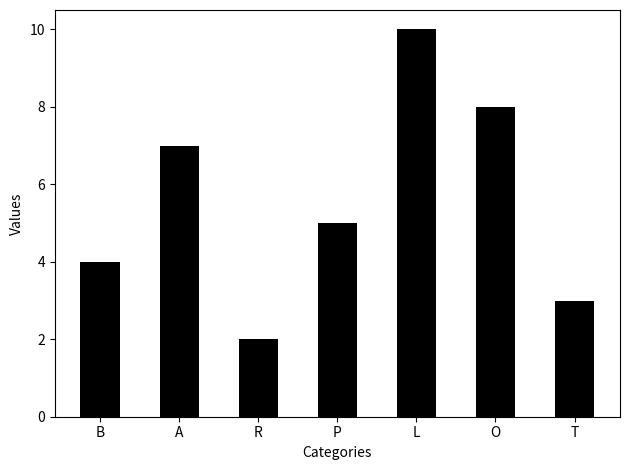

The script that saved this image: (Note: this script raises an exception after producing the figure.)
import matplotlib.pyplot as plt
import pandas as pd
import numpy as np
import os



class BarPlot:

	color = "black"
	bar_thickness = 0.5
	figsize = (10, 6)
	fontsize = 10
	tight_layout_flag = True
	
	xlabel = "x-axis"
	ylabel = "y-axis"
	title = "Bar Plot"
	rotation = 0
	label_order = None
	xlim, ylim = -1, -1

	# location values = ['upper left', 'upper right', 'lower left', 'lower right', 'right', 'center left', 'center right', 'lower center', 'upper center', 'center']
	# font values = {'xx-small', 'x-small', 'small', 'medium', 'large', 'x-large', 'xx-large'}
	legend = False
	legend_loc = "best"
	legend_cols = 1
	legend_fontsize = "medium"
	legend_title = "Legend"
	bbox_to_anchor=(0.8, 1.2)

	# axis: {'both', 'x', 'y'}
	plot_grid = False
	grid_color = "lightgray"
	grid_linstyle = "-"
	grid_linewidth = 0.5
	grid_axis = "both"

	# scales can have values like{"linear", "log", "symlog", "logit", ...} [https://matplotlib.org/stable/api/_as_gen/matplotlib.pyplot.xscale.html]
	xscale = "linear"
	yscale = "linear"

	data_type = "dict"
	output_path = "Display"



	def __init__(self, data, xlabel, ylabel, output_path=output_path, rotation=rotation, label_order=None,
				 legend=False, legend_title=None, legend_location=legend_loc, legend_columns=legend_cols, legend_fontsize=legend_fontsize, bbox_to_anchor=bbox_to_anchor,
				 plot_grid=plot_grid, grid_axis=grid_axis, grid_color=grid_color, grid_linstyle=grid_linstyle, grid_linewidth=grid_linewidth,
				 figsize=None, color=color, tight_layout_flag=True, title=None, xscale=xscale, yscale=yscale,
				 thickness=bar_thickness, xlim=-1, ylim=-1):
		
		self.color = color
		self.xscale = xscale
		self.yscale = yscale
		self.xlabel = xlabel
		self.ylabel = ylabel
		self.label_order = label_order if not(legend_title is None) else None
		self.title = title
		self.rotation = rotation
		
		self.bar_thickness = thickness
		self.figsize = figsize
		self.tight_layout_flag = tight_layout_flag
		self.output_path = output_path
		
		self.legend = legend
		self.legend_loc = legend_location
		self.legend_cols = int(legend_columns)
		self.legend_fontsize = legend_fontsize
		self.legend_title = legend_title if not(legend_title is None) else BarPlot.legend_title
		self.bbox_to_anchor = bbox_to_anchor
		
		self.plot_grid = plot_grid
		self.grid_axis = grid_axis
		self.grid_color = grid_color
		self.grid_linstyle = grid_linstyle
		self.grid_linewidth = grid_linewidth

		if isinstance(data, pd.DataFrame):
			self.data = data
			self.data_type = "DataFrame"
		elif isinstance(data, dict):
			self.data = data
			self.data_type = "dict"
		else:
			self.Data = BarPlot.data
			self.data_type = "dict"

		return


	def standard_bar_plot(self, df_xcolumn=None, df_ycloumn=None, orientation="vertical"):

		x, y = [], []
		if self.data_type == "DataFrame":
			if not(self.label_order is None):
				for label in self.label_order:
					for i in range(len(self.data)):
						temp_x = self.data.iloc[i][df_xcolumn]
						temp_y = self.data.iloc[i][df_ycolumn]
						if (temp_x == label) and (temp_x not in x):
							x.append(temp_x)
							y.append(temp_y)
			else:
				for i in range(len(self.data)):
					temp_x = self.data.iloc[i][df_xcolumn]
					temp_y = self.data.iloc[i][df_ycolumn]
					if temp_x not in x:
						x.append(temp_x)
						y.append(temp_y)
		else:
			if not(self.label_order is None):
				for label in self.label_order:
					for key in self.data.keys():
						if (key == label) and (key not in x):
							x.append(key)
							y.append(self.data[key])
			else:
				x = list(self.data.keys())
				y = list(self.data.values())
		
		if self.figsize is None:
			fig = plt.figure()
		else:
			fig = plt.figure(figsize=self.figsize)

		if self.xscale != "linear":
			plt.xscale(self.xscale)
		if self.yscale != "linear":
			plt.yscale(self.yscale)
		
		if orientation == "horizontal":
			plt.barh(x, y, color=self.color, zorder=3)
			plt.xlabel(self.ylabel)
			plt.ylabel(self.xlabel)
		else:
			plt.bar(x, y, color=self.color, width=self.bar_thickness, zorder=3)
			plt.xlabel(self.xlabel)
			plt.ylabel(self.ylabel)

		if self.xlim > 0:
			plt.xlim(self.xlim)
		if self.ylim > 0:
			plt.ylim(self.ylim)

		if self.rotation != 0:
			plt.setp(ax.get_xticklabels(), rotation=self.rotation, ha='right')

		if not(self.title is None):
			plt.title(self.title)

		if self.legend:
			plt.legend(title=self.legend_title, loc=self.legend_loc, ncol=self.legend_cols, fontsize=self.legend_fontsize)

		if self.plot_grid:
			plt.rcParams['axes.axisbelow'] = True
			plt.grid(axis=self.grid_axis, color=self.grid_color, linestyle=self.grid_linstyle, linewidth=self.grid_linewidth, zorder=0)

		if self.tight_layout_flag:
			plt.tight_layout()

		if self.output_path != "Display":
			plt.savefig(self.output_path, bbox_inches="tight")
		plt.show()
		
		return



	def stacked_bar_plot(self, category_column, positive_label, negative_label, orientation="vertical",
						 positive_color="gray", negative_color="black", plot_text=False,
						 bar_alignment="center"):

		categories, positives, negatives, totals = [], [], [], []
		if self.data_type == "DataFrame":
			for i in range(len(self.data)):
				temp_cat = self.data.iloc[i][category_column]
				temp_pos = self.data.iloc[i][positive_label]
				temp_neg = self.data.iloc[i][df_ycolumn]
				if temp_cat not in categories:
					categories.append(temp_cat)
					positives.append(temp_pos)
					negatives.append(negative_label)
					totals.append(temp_pos+temp_neg)
		else:
			for key in self.data.keys():
				if key not in categories:
					categories.append(key)
					positives.append(self.data[key][positive_label])
					negatives.append(self.data[key][negative_label])
					totals.append(self.data[key][positive_label]+self.data[key][negative_label])

		if self.figsize is None:
			fig = plt.figure()
		else:
			fig = plt.figure(figsize=self.figsize)
		ax = fig.add_subplot(111)

		if orientation == "horizontal":
			ax.barh(categories, negatives, align=bar_alignment, height=self.bar_thickness, label=negative_label, color=negative_color)
			ax.barh(categories, positives, align=bar_alignment, height=self.bar_thickness, left=negatives, label=positive_label, color=positive_color)
			ax.set_yticks(categories)
			ax.set_xlabel(self.ylabel)
			ax.set_ylabel(self.xlabel)
			ax.set_yticklabels(categories, rotation=self.rotation, ha='right')
		else:
			ax.bar(categories, negatives, align=bar_alignment, width=self.bar_thickness, label=negative_label, color=negative_color)
			ax.bar(categories, positives, align=bar_alignment, width=self.bar_thickness, bottom=negatives, label=positive_label, color=positive_color)
			ax.set_xticks(categories)
			ax.set_xlabel(self.xlabel)
			ax.set_ylabel(self.ylabel)
			ax.set_xticklabels(categories, rotation=self.rotation, ha='right')

		if self.xlim > 0:
			plt.xlim(self.xlim)
		if self.ylim > 0:
			plt.ylim(self.ylim)
		
		if plot_text:
			if orientation == "horizontal":
				for index, value in enumerate(totals):
					ax.text(value + 0.2, index - 0.1, totals[index], color=negative_color, fontweight='bold')
			else:
				for index, value in enumerate(totals):
					ax.text(index - 0.1, value + 0.2, totals[index], color=negative_color, fontweight='bold')

		if not(self.title is None):
			plt.title(self.title)

		if self.legend:
			plt.legend(title=self.legend_title, loc=self.legend_loc, ncol=self.legend_cols, fontsize=self.legend_fontsize)

		if self.plot_grid:
			plt.rcParams['axes.axisbelow'] = True
			plt.grid(axis=self.grid_axis, color=self.grid_color, linestyle=self.grid_linstyle, linewidth=self.grid_linewidth)

		if self.tight_layout_flag:
			plt.tight_layout()

		if self.output_path != "Display":
			plt.savefig(self.output_path, bbox_inches="tight")
		plt.show()

		return



	def full_or_multi_stacked_bar_plot(self, stacking_flag=True, normalization_flag=True, orientation="vertical",
									   colorlist=["black", "gray", "silver"]):

		if self.data_type == "dict":
			index = 0
			df = pd.DataFrame(columns=['category', 'sub_category'])
			for key in self.data.keys():
				for sub_key in self.data[key].keys():
					if self.data[key][sub_key] <= 0:
						continue
					for k in range(self.data[key][sub_key]):
						df.loc[index] = [key] + [sub_key]
						index += 1

		x_var, y_var = "category", "sub_category"
		df_grouped = df.groupby(x_var)[y_var].value_counts(normalize=normalization_flag).unstack(y_var)

		xlabel_order = ["B", "A", "R", "P", "L", "O", "T"]
		if orientation == "horizontal":
			df_grouped.loc[xlabel_order].plot.barh(stacked=stacking_flag, color=colorlist, rot=self.rotation, zorder=3)
		else:
			df_grouped.loc[xlabel_order].plot.bar(stacked=stacking_flag, color=colorlist, rot=self.rotation, zorder=3)
		
		# Plot text within the bars
		for category in xlabel_order:
			for cat_index in df_grouped.index:
				if cat_index != category:
					continue
				sub_df = df_grouped.loc[cat_index]
				# print(sub_df, type(sub_df))
				index = xlabel_order.index(category)
				cumulative = 0
				for sub_category, element_value in sub_df.items():
					if element_value > 0.1:
						if orientation == "horizontal":
							# print(cumulative + (element_value / 2), index, cumulative, element_value)
							plt.text(cumulative + (element_value / 2), index, f"{int(element_value * 100)} %", fontsize=8, va="center", ha="center")
						else:
							# print(index, cumulative + (element_value / 2), cumulative, element_value)
							plt.text(index, cumulative + (element_value / 2), f"{int(element_value * 100)} %", fontsize=8, va="center", ha="center")
					cumulative += element_value

		plt.xlabel(self.xlabel)	
		plt.ylabel(self.ylabel)

		if self.xlim > 0:
			plt.xlim(self.xlim)
		if self.ylim > 0:
			plt.ylim(self.ylim)

		if not(self.title is None):
			plt.title(self.title)

		if self.legend:
			plt.legend(title=self.legend_title, loc=self.legend_loc, ncol=self.legend_cols, fontsize=self.legend_fontsize, bbox_to_anchor=self.bbox_to_anchor)

		if self.plot_grid:
			plt.rcParams['axes.axisbelow'] = True
			plt.grid(axis=self.grid_axis, color=self.grid_color, linestyle=self.grid_linstyle, linewidth=self.grid_linewidth, zorder=0)

		if self.tight_layout_flag:
			plt.tight_layout()

		if self.output_path != "Display":
			plt.savefig(self.output_path, bbox_inches="tight")
		plt.show()

		return



	def grouped_bar_plot(self, df_xcolumn=None, df_ycloumn=None, orientation="vertical", bar_group_colors=["black","gray"]):
		
		if self.data_type == "DataFrame":
			# <Enter custom function here, if needed>
			return "Pass <dict> type object as exampled in the main function or write your custom function to update self.data object to expected <dict> format"
		
		num_groups = len(self.data.keys())
		group_size = 2
		group_categories = []
		for key in self.data.keys():
			if self.label_order is None:
				self.label_order = list(self.data.keys())
			group_categories = list(self.data[key].keys())
			group_size = len(group_categories)
			break

		self.bar_thickness = 0.25 if self.bar_thickness > 0.3 else self.bar_thickness

		# bar1, bar2 (for default group_size)
		bars = [[], []]
		# Set position of bar on X axis
		pos1 = np.arange(len(self.label_order))
		pos2 = [x + self.bar_thickness for x in pos1]
		
		if group_size == 3:
			# bar1, bar2, bar3
			bars = [[], [], []]
			pos3 = [x + self.bar_thickness for x in pos2]
			bar_group_colors = ["black", "gray", "silver"] if bar_group_colors == ["black", "gray"] else bar_group_colors
		elif group_size == 4:
			# bar1, bar2, bar3, bar4
			bars = [[], [], [], []]
			pos3 = [x + self.bar_thickness for x in pos2]
			pos4 = [x + self.bar_thickness for x in pos3]
			bar_group_colors = ["maroon", "red", "orange", "yellow"] if bar_group_colors == ["black", "gray"] else bar_group_colors

		for sub_category in group_categories:
			index = group_categories.index(sub_category)
			for axis_label_category in self.label_order:
				if sub_category not in self.data[axis_label_category].keys():
					bars[index].append(0)
					continue
				bars[index].append(self.data[axis_label_category][sub_category])

		if self.figsize is None:
			fig = plt.figure()
		else:
			fig = plt.figure(figsize=self.figsize)

		if self.xscale != "linear":
			plt.xscale(self.xscale)
		if self.yscale != "linear":
			plt.yscale(self.yscale)
		
		if orientation == "horizontal":
			if group_size == 2:
				plt.barh(pos1, bars[0], color=bar_group_colors[0], height=self.bar_thickness, edgecolor='black', label=group_categories[0], zorder=3)
				plt.barh(pos2, bars[1], color=bar_group_colors[1], height=self.bar_thickness, edgecolor='black', label=group_categories[1], zorder=3)
			elif group_size == 3:
				plt.barh(pos1, bars[0], color=bar_group_colors[0], height=self.bar_thickness, edgecolor='black', label=group_categories[0], zorder=3)
				plt.barh(pos2, bars[1], color=bar_group_colors[1], height=self.bar_thickness, edgecolor='black', label=group_categories[1], zorder=3)
				plt.barh(pos3, bars[2], color=bar_group_colors[2], height=self.bar_thickness, edgecolor='black', label=group_categories[2], zorder=3)
			elif group_size == 4:
				plt.barh(pos1, bars[0], color=bar_group_colors[0], height=self.bar_thickness, edgecolor='black', label=group_categories[0], zorder=3)
				plt.barh(pos2, bars[1], color=bar_group_colors[1], height=self.bar_thickness, edgecolor='black', label=group_categories[1], zorder=3)
				plt.barh(pos3, bars[2], color=bar_group_colors[2], height=self.bar_thickness, edgecolor='black', label=group_categories[2], zorder=3)
				plt.barh(pos4, bars[3], color=bar_group_colors[3], height=self.bar_thickness, edgecolor='black', label=group_categories[3], zorder=3) 
			plt.xlabel(self.ylabel)
			plt.ylabel(self.xlabel)
		else:
			if group_size == 2:
				plt.bar(pos1, bars[0], color=bar_group_colors[0], width=self.bar_thickness, edgecolor='black', label=group_categories[0], zorder=3)
				plt.bar(pos2, bars[1], color=bar_group_colors[1], width=self.bar_thickness, edgecolor='black', label=group_categories[1], zorder=3)
				plt.xticks([x+(self.bar_thickness/2) for x in pos1], labels=self.label_order)
			elif group_size == 3:
				plt.bar(pos1, bars[0], color=bar_group_colors[0], width=self.bar_thickness, edgecolor='black', label=group_categories[0], zorder=3)
				plt.bar(pos2, bars[1], color=bar_group_colors[1], width=self.bar_thickness, edgecolor='black', label=group_categories[1], zorder=3)
				plt.bar(pos3, bars[2], color=bar_group_colors[2], width=self.bar_thickness, edgecolor='black', label=group_categories[2], zorder=3)
				plt.xticks(pos2, labels=self.label_order)
			elif group_size == 4:
				plt.bar(pos1, bars[0], color=bar_group_colors[0], width=self.bar_thickness, edgecolor='black', label=group_categories[0], zorder=3)
				plt.bar(pos2, bars[1], color=bar_group_colors[1], width=self.bar_thickness, edgecolor='black', label=group_categories[1], zorder=3)
				plt.bar(pos3, bars[2], color=bar_group_colors[2], width=self.bar_thickness, edgecolor='black', label=group_categories[2], zorder=3)
				plt.bar(pos4, bars[3], color=bar_group_colors[3], width=self.bar_thickness, edgecolor='black', label=group_categories[3], zorder=3)
				plt.xticks([x+(self.bar_thickness/2) for x in pos2], labels=self.label_order)
			plt.xlabel(self.xlabel)
			plt.ylabel(self.ylabel)

		if self.xlim > 0:
			plt.xlim(self.xlim)
		if self.ylim > 0:
			plt.ylim(self.ylim)

		if self.rotation != 0:
			plt.setp(ax.get_xticklabels(), rotation=self.rotation, ha='right')

		if not(self.title is None):
			plt.title(self.title)

		if self.legend:
			plt.legend(title=self.legend_title, loc=self.legend_loc, ncol=self.legend_cols, fontsize=self.legend_fontsize)

		if self.plot_grid:
			plt.rcParams['axes.axisbelow'] = True
			plt.grid(axis=self.grid_axis, color=self.grid_color, linestyle=self.grid_linstyle, linewidth=self.grid_linewidth, zorder=0)

		if self.tight_layout_flag:
			plt.tight_layout()

		if self.output_path != "Display":
			plt.savefig(self.output_path, bbox_inches="tight")
		plt.show()
		
		return



	def separate_bar_plots(self, dict1, dict2, xlabel1, ylabel1, xlabel2, ylabel2, color1='gray', color2='black',
						   label_order1=None, label_order2=None, plot_text=False):

		self.figsize = (10,9) if self.figsize == (10, 6) else self.figsize
		fig, ((ax1), (ax2)) = plt.subplots(2, 1, figsize=self.figsize)

		if label_order1 is None:
			data1 = dict1
		else:
			data1 = {}
			for label in label_order1:
				data1[label] = dict1[label]
		
		if label_order2 is None:
			data2 = dict2
		else:
			data2 = {}
			for label in label_order2:
				data2[label] = dict2[label]

		if self.rotation == 0:
			alignment = "center"
		else:
			alignment = "right"


		# ##### Sub-Figure 1 #####
		# Save the chart so that bars can be looped through later.
		bars = ax1.bar(x=range(len(data1.keys())), height=list(data1.values()), tick_label=data1.keys(), width=self.bar_thickness, color=color1)

		# Axis formatting:
		ax1.spines['top'].set_visible(False)
		ax1.spines['right'].set_visible(False)
		ax1.spines['left'].set_visible(False)
		ax1.spines['bottom'].set_color('#DDDDDD')
		ax1.tick_params(bottom=False, left=False)
		ax1.set_axisbelow(True)
		ax1.xaxis.grid(False)
		ax1.yaxis.grid(True, color='#EEEEEE')
		
		if plot_text:
			# Grab the color of the bars so we can make the text the same color.
			bar_color = bars[0].get_facecolor()

			# Add text annotations to the top of the bars. Note, you'll have to adjust this slightly (the 0.3) with different data.
			for bar in bars:
				ax1.text(bar.get_x() + bar.get_width() / 2, bar.get_height() + 0.3, round(bar.get_height(), 1), 
						 horizontalalignment='center', color=bar_color, size=7.5, weight='bold')
		
		ax1.set_xticklabels(labels=data1.keys(), rotation=self.rotation, ha=alignment)
		ax1.set_xlabel(xlabel1)
		ax1.set_ylabel(ylabel1)


		# ##### Sub-Figure 2 #####
		# Save the chart so that bars can be looped through later.
		bars = ax2.bar(x=range(len(data2.keys())), height=list(data2.values()), tick_label=data2.keys(), width=self.bar_thickness, color=color2)

		# Axis formatting:
		ax2.spines['top'].set_visible(False)
		ax2.spines['right'].set_visible(False)
		ax2.spines['left'].set_visible(False)
		ax2.spines['bottom'].set_color('#DDDDDD')
		ax2.tick_params(bottom=False, left=False)
		ax2.set_axisbelow(True)
		ax2.xaxis.grid(False)
		ax2.yaxis.grid(True, color='#EEEEEE')

		if plot_text:
			# Grab the color of the bars so we can make the text the same color.
			bar_color = bars[0].get_facecolor()

			# Add text annotations to the top of the bars. Note, you'll have to adjust this slightly (the 0.3) with different data.
			for bar in bars:
				ax2.text(bar.get_x() + bar.get_width() / 2, bar.get_height() + 0.3, round(bar.get_height(), 1), 
						 horizontalalignment='center', color=bar_color, size=7.5, weight='bold')
		
		ax2.set_xticklabels(labels=data2.keys(), rotation=self.rotation, ha=alignment)
		ax2.set_xlabel(xlabel2)
		ax2.set_ylabel(ylabel2)

		if self.tight_layout_flag:
			plt.tight_layout()

		if self.output_path != "Display":
			plt.savefig(self.output_path, bbox_inches="tight")
		plt.show()
		
		return



def main():

	sample_data_standard = {"B": 4, "A": 7, "R": 2, "P": 5, "L": 10, "O": 8, "T": 3}

	sample_data_stacked = {"B": {"Used": 4, "Unused": 2}, "A": {"Used": 7, "Unused": 5}, "R": {"Used": 2, "Unused": 1}, "P": {"Used": 5, "Unused": 1}, "L": {"Used": 10, "Unused": 3}, "O": {"Used": 8, "Unused": 6}, "T": {"Used": 3, "Unused": 1}}

	sample_multi_stacked = {"B": {"Used": 4, "Unused": 2, "Unknown": 1}, 
							"A": {"Used": 7, "Unused": 5, "Unknown": 2}, 
							"R": {"Used": 2, "Unused": 1, "Unknown": 3}, 
							"P": {"Used": 5, "Unused": 1, "Unknown": 3}, 
							"L": {"Used": 10, "Unused": 3, "Unknown": 4}, 
							"O": {"Used": 8, "Unused": 6, "Unknown": 2}, 
							"T": {"Used": 3, "Unused": 1, "Unknown": 1}}
	# Dataframe should have 1 col of keys (i.e., barplot labels) and 1 col of stacking categories (i.e., legend labels)
	
	sample_data_grouped = {"B": {"Used": 4, "Unused": 2, "Unknown": 1}, 
						   "A": {"Used": 7, "Unused": 5, "Unknown": 2}, 
						   "R": {"Used": 2, "Unused": 1, "Unknown": 3}, 
						   "P": {"Used": 5, "Unused": 1, "Unknown": 3}, 
						   "L": {"Used": 10, "Unused": 3, "Unknown": 4}, 
						   "O": {"Used": 8, "Unused": 6, "Unknown": 2}, 
						   "T": {"Used": 3, "Unused": 1, "Unknown": 1}}
	# Dataframe should be converted it into the above form and then passed to the function

	sample1 = {"1995": 300, "2000": 200, "2005": 500, "2010": 100, "2015": 250, "2020": 50, "2025": 450}
	sample2 = {"1995": 4, "2000": 7, "2005": 2, "2010": 5, "2015": 10, "2020": 8, "2025": 3}

	
	# BarPlot Class: constructor args
	'''
	data, xlabel, ylabel, output_path=output_path, rotation=rotation, label_order=None,
	legend=False, legend_title=None, legend_location=legend_loc, legend_columns=legend_cols, legend_fontsize=legend_fontsize, bbox_to_anchor=bbox_to_anchor,
	plot_grid=plot_grid, grid_axis=grid_axis, grid_color=grid_color, grid_linstyle=grid_linstyle, grid_linewidth=grid_linewidth,
	figsize=None, color=color, tight_layout_flag=True, title=None, xscale=xscale, yscale=yscale,
	thickness=bar_thickness, xlim=-1, ylim=-1
	'''

	
	# Standard bar plot args
	'''
	df_xcolumn=None, df_ycloumn=None, orientation="vertical" [if data being passed is a dataframe]
	'''
	bar = BarPlot(sample_data_standard, "Categories", "Values", output_path="./sample-bar-plots/sample_standard_bar.pdf")
	bar.standard_bar_plot(orientation="vertical")

	
	# Stacked bar plot args
	'''
	category_column, positive_label, negative_label, orientation="vertical", 
	positive_color="gray", negative_color="black", plot_text=False, bar_alignment="center"
	'''
	bar = BarPlot(sample_data_stacked, "Categories", "Values", output_path="./sample-bar-plots/sample_stacked_bar.pdf", legend=True)
	bar.stacked_bar_plot("Categories", "Used", "Unused", plot_text=True, orientation="vertical")


	# Multi-Stacked or Full-stacked bar plot args
	'''
	stacking_flag=True, normalization_flag=True, orientation="vertical", colorlist=["black", "gray", "silver"]
	'''
	bar = BarPlot(sample_multi_stacked, "Categories", "Distribution", output_path="./sample-bar-plots/sample_multi_full_stacked_bar.pdf", legend=True, legend_columns=3, legend_title="Usage Categories")
	bar.full_or_multi_stacked_bar_plot(orientation="vertical")


	# Grouped bar plot args
	'''
	df_xcolumn=None, df_ycloumn=None, orientation="vertical", bar_group_colors=["black","gray"]
	'''
	bar = BarPlot(sample_multi_stacked, "Categories", "Distribution", output_path="./sample-bar-plots/sample_grouped_bar.pdf", legend=True, legend_title="Usage Categories", legend_location="upper left")
	bar.grouped_bar_plot(orientation="vertical")

	
	# 2 Separate bar charts of similar data in same plot
	'''
	Pass dummy values to constructor for this function
	dict1, dict2, xlabel1, ylabel1, xlabel2, ylabel2, color1='blue', color2='red',
	label_order1=None, label_order2=None, plot_text=False
	'''
	bar = BarPlot(sample1, "Years", "Values", output_path="./sample-bar-plots/sample_separate_bar.pdf")
	bar.separate_bar_plots(sample1, sample2, "Years", "Trend A", "Years", "Trend B")
	
	return



if __name__ == "__main__":

	main()